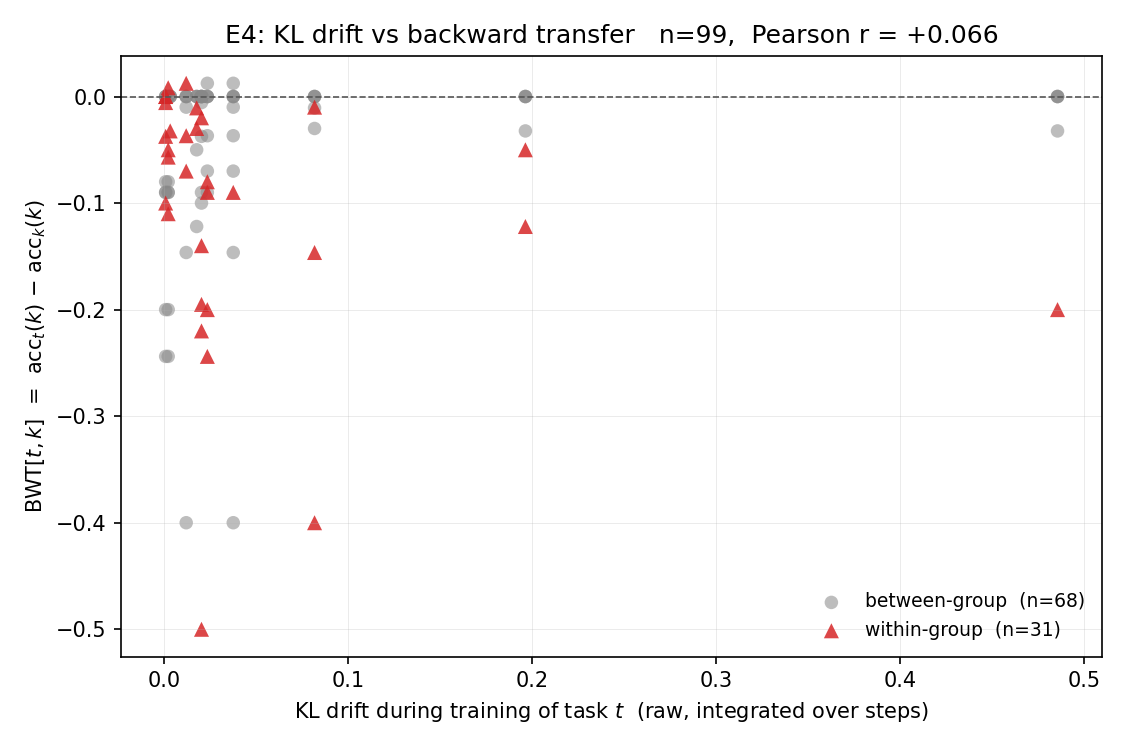

Values plotted in this chart, from the file beside it:
t_idx, k_idx, task_t, task_k, kl_drift_t, bwt_tk, group_t, group_k, is_new_group_t, same_group
1, 0, FOMC, C-STANCE, , 0.000000, 1, 0, True, False
2, 0, MeetingBank, C-STANCE, , 0.000000, 2, 0, True, False
2, 1, MeetingBank, FOMC, , 0.000000, 2, 1, True, False
3, 0, Py150, C-STANCE, , 0.000000, 3, 0, True, False
3, 1, Py150, FOMC, , 0.000000, 3, 1, True, False
3, 2, Py150, MeetingBank, , 0.000000, 3, 2, True, False
4, 0, ScienceQA, C-STANCE, 0.003375, 0.000000, 3, 0, False, False
4, 1, ScienceQA, FOMC, 0.003375, 0.000000, 3, 1, False, False
4, 2, ScienceQA, MeetingBank, 0.003375, 0.000000, 3, 2, False, False
4, 3, ScienceQA, Py150, 0.003375, -0.0323, 3, 3, False, True
5, 0, NumGLUE-cm, C-STANCE, 0.4856, 0.000000, 1, 0, False, False
5, 1, NumGLUE-cm, FOMC, 0.4856, -0.2, 1, 1, False, True
5, 2, NumGLUE-cm, MeetingBank, 0.4856, 0.000000, 1, 2, False, False
5, 3, NumGLUE-cm, Py150, 0.4856, -0.0323, 1, 3, False, False
5, 4, NumGLUE-cm, ScienceQA, 0.4856, 0.000000, 1, 3, False, False
6, 0, NumGLUE-ds, C-STANCE, 0.1964, 0.000000, 1, 0, False, False
6, 1, NumGLUE-ds, FOMC, 0.1964, -0.05, 1, 1, False, True
6, 2, NumGLUE-ds, MeetingBank, 0.1964, 0.000000, 1, 2, False, False
6, 3, NumGLUE-ds, Py150, 0.1964, -0.0323, 1, 3, False, False
6, 4, NumGLUE-ds, ScienceQA, 0.1964, 0.000000, 1, 3, False, False
6, 5, NumGLUE-ds, NumGLUE-cm, 0.1964, -0.122, 1, 1, False, True
7, 0, 20Minuten, C-STANCE, 0.01774, 0.000000, 3, 0, False, False
7, 1, 20Minuten, FOMC, 0.01774, -0.05, 3, 1, False, False
7, 2, 20Minuten, MeetingBank, 0.01774, 0.000000, 3, 2, False, False
7, 3, 20Minuten, Py150, 0.01774, -0.0107, 3, 3, False, True
7, 4, 20Minuten, ScienceQA, 0.01774, -0.03, 3, 3, False, True
7, 5, 20Minuten, NumGLUE-cm, 0.01774, -0.122, 3, 1, False, False
7, 6, 20Minuten, NumGLUE-ds, 0.01774, 0.000000, 3, 1, False, False
8, 0, dbpedia, C-STANCE, 0.08181, 0.000000, 1, 0, False, False
8, 1, dbpedia, FOMC, 0.08181, -0.4, 1, 1, False, True
8, 2, dbpedia, MeetingBank, 0.08181, 0.000000, 1, 2, False, False
8, 3, dbpedia, Py150, 0.08181, -0.0107, 1, 3, False, False
8, 4, dbpedia, ScienceQA, 0.08181, -0.03, 1, 3, False, False
8, 5, dbpedia, NumGLUE-cm, 0.08181, -0.1464, 1, 1, False, True
8, 6, dbpedia, NumGLUE-ds, 0.08181, -0.01, 1, 1, False, True
8, 7, dbpedia, 20Minuten, 0.08181, 0.000000, 1, 3, False, False
9, 0, amazon, C-STANCE, 0.01205, 0.000000, 3, 0, False, False
9, 1, amazon, FOMC, 0.01205, -0.4, 3, 1, False, False
9, 2, amazon, MeetingBank, 0.01205, 0.000000, 3, 2, False, False
9, 3, amazon, Py150, 0.01205, -0.0368, 3, 3, False, True
9, 4, amazon, ScienceQA, 0.01205, -0.07, 3, 3, False, True
9, 5, amazon, NumGLUE-cm, 0.01205, -0.1464, 3, 1, False, False
9, 6, amazon, NumGLUE-ds, 0.01205, -0.01, 3, 1, False, False
9, 7, amazon, 20Minuten, 0.01205, 0.0124, 3, 3, False, True
9, 8, amazon, dbpedia, 0.01205, 0.000000, 3, 1, False, False
10, 0, yahoo, C-STANCE, 0.03762, -0.09, 0, 0, False, True
10, 1, yahoo, FOMC, 0.03762, -0.4, 0, 1, False, False
10, 2, yahoo, MeetingBank, 0.03762, 0.000000, 0, 2, False, False
10, 3, yahoo, Py150, 0.03762, -0.0368, 0, 3, False, False
10, 4, yahoo, ScienceQA, 0.03762, -0.07, 0, 3, False, False
10, 5, yahoo, NumGLUE-cm, 0.03762, -0.1464, 0, 1, False, False
10, 6, yahoo, NumGLUE-ds, 0.03762, -0.01, 0, 1, False, False
10, 7, yahoo, 20Minuten, 0.03762, 0.0124, 0, 3, False, False
10, 8, yahoo, dbpedia, 0.03762, 0.000000, 0, 1, False, False
10, 9, yahoo, amazon, 0.03762, 0.000000, 0, 3, False, False
11, 0, agnews, C-STANCE, 0.02355, -0.09, 1, 0, False, False
11, 1, agnews, FOMC, 0.02355, -0.2, 1, 1, False, True
11, 2, agnews, MeetingBank, 0.02355, 0.000000, 1, 2, False, False
11, 3, agnews, Py150, 0.02355, -0.0368, 1, 3, False, False
11, 4, agnews, ScienceQA, 0.02355, -0.07, 1, 3, False, False
... 45 more rows
